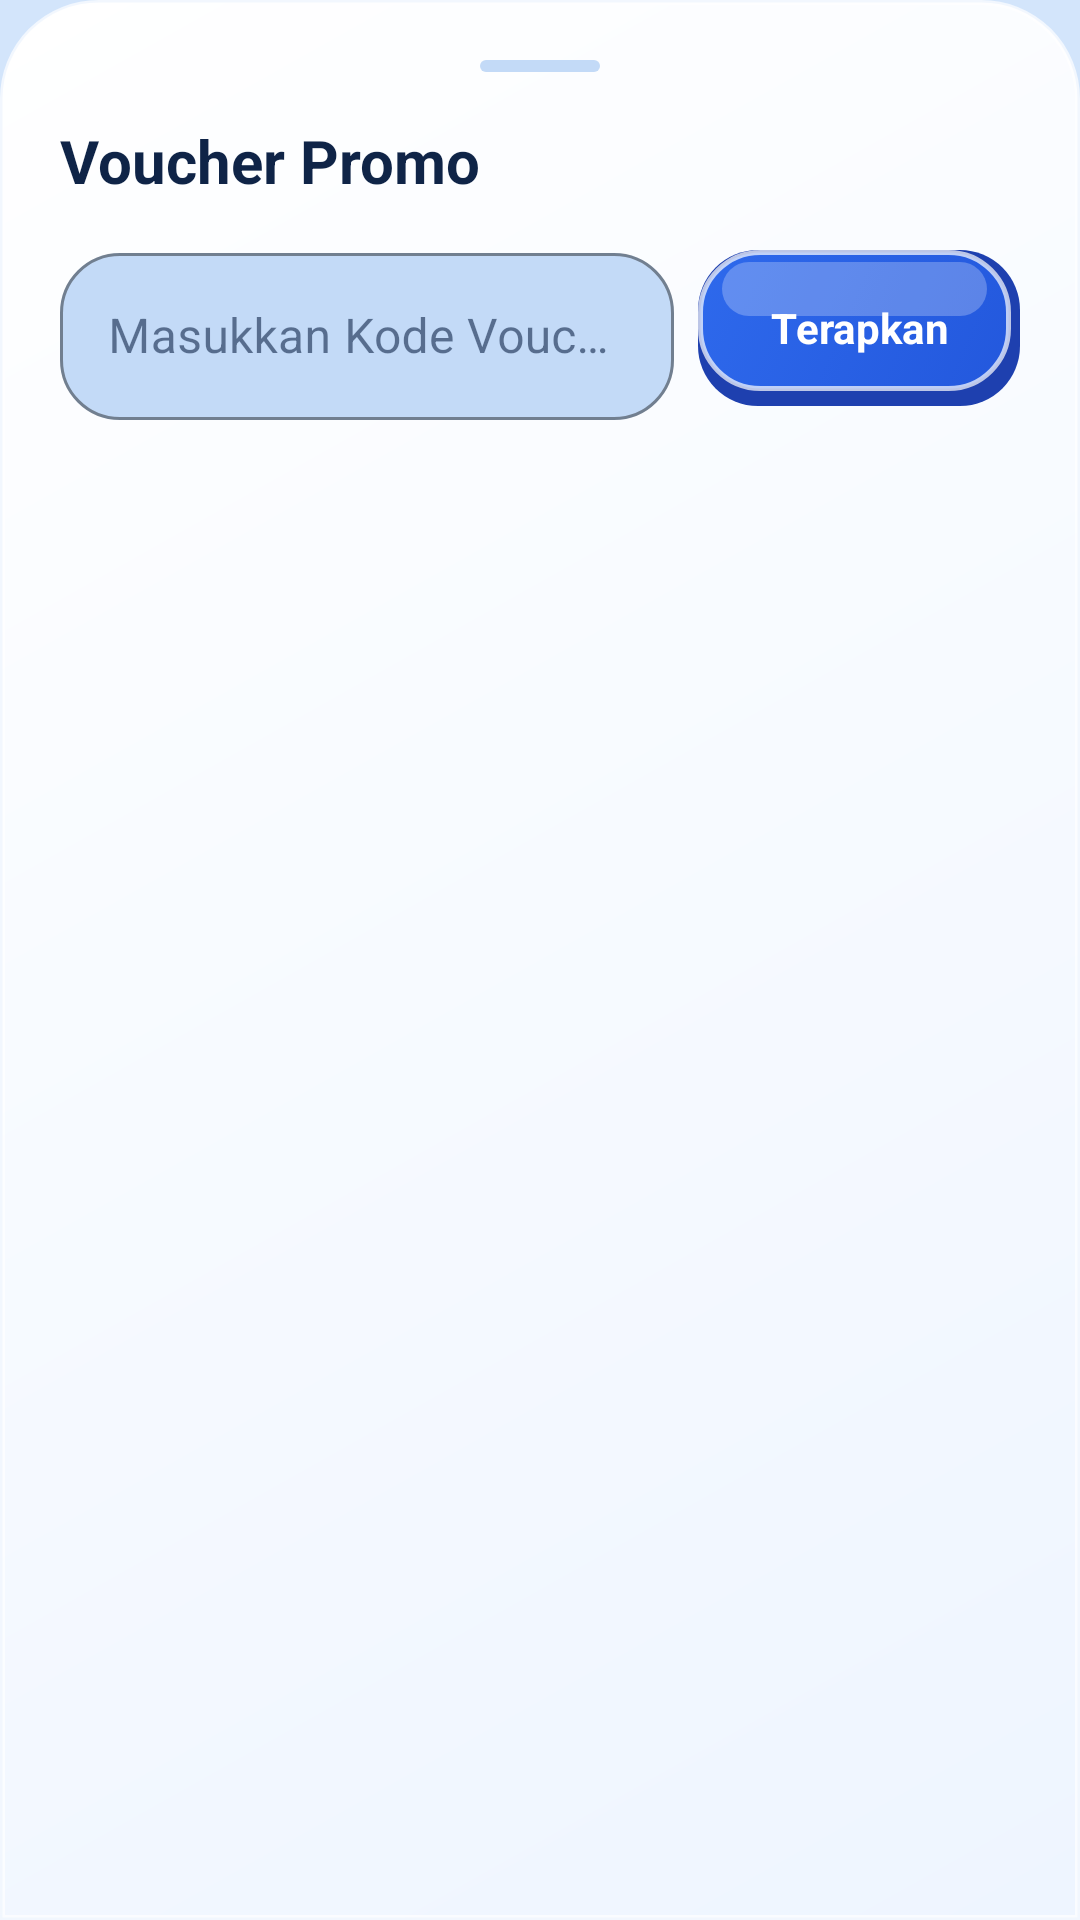

Here is an Android app screen rendered from its layout file. Give the layout XML and the strings, colors and styles it references.
<!-- AndroidManifest.xml: application theme Theme.Sepi -->
<!-- res/layout/dialog_voucher_picker_sheet.xml -->
<?xml version="1.0" encoding="utf-8"?>
<LinearLayout xmlns:android="http://schemas.android.com/apk/res/android"
    xmlns:app="http://schemas.android.com/apk/res-auto"
    xmlns:tools="http://schemas.android.com/tools"
    android:layout_width="match_parent"
    android:layout_height="wrap_content"
    android:background="@drawable/bg_clay_sheet"
    android:orientation="vertical"
    android:padding="@dimen/spacing_lg">

    
    <View
        android:layout_width="40dp"
        android:layout_height="4dp"
        android:layout_gravity="center_horizontal"
        android:layout_marginBottom="16dp"
        android:background="@drawable/bg_inset_pill" />

    <TextView
        style="@style/TextAppearance.Sepi.Title"
        android:layout_width="wrap_content"
        android:layout_height="wrap_content"
        android:text="@string/voucher_section_title" />

    
    <LinearLayout
        android:layout_width="match_parent"
        android:layout_height="wrap_content"
        android:layout_marginTop="@dimen/spacing_md"
        android:gravity="center_vertical">

        <com.google.android.material.textfield.TextInputLayout
            style="@style/Widget.MaterialComponents.TextInputLayout.OutlinedBox"
            android:layout_width="0dp"
            android:layout_height="wrap_content"
            android:layout_marginEnd="8dp"
            android:layout_weight="1"
            android:hint="Masukkan Kode Voucher"
            app:boxBackgroundColor="@color/sepi_sky_100"
            app:boxCornerRadiusBottomEnd="@dimen/radius_input"
            app:boxCornerRadiusBottomStart="@dimen/radius_input"
            app:boxCornerRadiusTopEnd="@dimen/radius_input"
            app:boxCornerRadiusTopStart="@dimen/radius_input"
            app:boxStrokeColor="@color/sepi_input_stroke">

            <com.google.android.material.textfield.TextInputEditText
                android:id="@+id/etVoucherCode"
                android:layout_width="match_parent"
                android:layout_height="wrap_content"
                android:inputType="textCapCharacters"
                android:textColor="@color/sepi_ink" />
        </com.google.android.material.textfield.TextInputLayout>

        <com.google.android.material.button.MaterialButton
            android:id="@+id/btnApplyCode"
            style="@style/Widget.Sepi.Button.Primary"
            android:layout_width="wrap_content"
            android:layout_height="wrap_content"
            android:text="@string/filter_apply" />
    </LinearLayout>

    <androidx.recyclerview.widget.RecyclerView
        android:id="@+id/rvVouchers"
        android:layout_width="match_parent"
        android:layout_height="wrap_content"
        android:layout_marginTop="@dimen/spacing_md"
        android:maxHeight="300dp"
        app:layoutManager="androidx.recyclerview.widget.LinearLayoutManager"
        tools:listitem="@layout/item_voucher_card" />

</LinearLayout>
<!-- res/layout/item_voucher_card.xml (included above) -->
<?xml version="1.0" encoding="utf-8"?>
<FrameLayout xmlns:android="http://schemas.android.com/apk/res/android"
    xmlns:app="http://schemas.android.com/apk/res-auto"
    xmlns:tools="http://schemas.android.com/tools"
    android:id="@+id/cardVoucher"
    android:layout_width="270dp"
    android:layout_height="wrap_content"
    android:layout_marginEnd="12dp"
    android:background="@drawable/bg_clay_blue_card">

    <LinearLayout
        android:layout_width="match_parent"
        android:layout_height="wrap_content"
        android:orientation="vertical"
        android:paddingHorizontal="16dp"
        android:paddingTop="16dp"
        android:paddingBottom="22dp">

        
        <LinearLayout
            android:layout_width="match_parent"
            android:layout_height="wrap_content"
            android:gravity="center_vertical"
            android:orientation="horizontal">

            <ImageView
                android:layout_width="22dp"
                android:layout_height="22dp"
                android:contentDescription="@null"
                android:src="@drawable/ic_voucher"
                app:tint="@color/white" />

            <TextView
                android:id="@+id/tvVoucherTitle"
                style="@style/TextAppearance.Sepi.Title"
                android:layout_width="0dp"
                android:layout_height="wrap_content"
                android:layout_marginStart="8dp"
                android:layout_weight="1"
                android:ellipsize="end"
                android:maxLines="1"
                android:textColor="@color/white"
                android:textSize="16sp"
                tools:text="Diskon 10%" />
        </LinearLayout>

        
        <TextView
            android:id="@+id/tvVoucherDesc"
            style="@style/TextAppearance.Sepi.Caption"
            android:layout_width="match_parent"
            android:layout_height="wrap_content"
            android:layout_marginTop="6dp"
            android:ellipsize="end"
            android:lineSpacingExtra="2dp"
            android:maxLines="2"
            android:textColor="#D3E5FB"
            android:textSize="12sp"
            tools:text="Maks. Rp25.000, min. belanja Rp100.000" />

        
        <LinearLayout
            android:layout_width="match_parent"
            android:layout_height="wrap_content"
            android:layout_marginTop="14dp"
            android:gravity="center_vertical"
            android:orientation="horizontal">

            
            <TextView
                android:id="@+id/tvVoucherCode"
                android:layout_width="0dp"
                android:layout_height="34dp"
                android:layout_weight="1"
                android:layout_marginEnd="10dp"
                android:background="@drawable/bg_voucher_dashed"
                android:gravity="center"
                android:paddingHorizontal="10dp"
                android:textColor="@color/white"
                android:textSize="12sp"
                android:textStyle="bold"
                android:fontFamily="@font/nunito_extrabold"
                tools:text="SEPIHEMAT" />

            
            <com.google.android.material.button.MaterialButton
                android:id="@+id/btnCopyCode"
                android:layout_width="wrap_content"
                android:layout_height="34dp"
                android:background="@drawable/bg_btn_copy_white"
                android:insetTop="0dp"
                android:insetBottom="0dp"
                android:minHeight="0dp"
                android:minWidth="64dp"
                android:paddingHorizontal="14dp"
                android:paddingVertical="0dp"
                android:text="Salin"
                android:textColor="@color/sepi_brand_500"
                android:textSize="12sp"
                android:textStyle="bold"
                android:fontFamily="@font/nunito_extrabold"
                app:backgroundTint="@null"
                app:elevation="0dp" />

        </LinearLayout>

    </LinearLayout>
</FrameLayout>
<!-- resources referenced by this layout -->
<resources>
  <color name="sepi_brand_500">#2358DD</color>
  <color name="sepi_ink">#0F2447</color>
  <color name="sepi_input_stroke">#4A73B8</color>
  <color name="sepi_sky_100">#C3DAF7</color>
  <color name="white">#FFFFFF</color>
  <dimen name="radius_input">20dp</dimen>
  <dimen name="spacing_lg">20dp</dimen>
  <dimen name="spacing_md">12dp</dimen>
  <!-- drawable bg_clay_sheet (drawable) -->
  <?xml version="1.0" encoding="utf-8"?>
  <shape xmlns:android="http://schemas.android.com/apk/res/android">
      <gradient
          android:angle="315"
          android:endColor="@color/sepi_clay_lo"
          android:startColor="@color/sepi_clay_hi"
          android:type="linear" />
      <corners
          android:topLeftRadius="32dp"
          android:topRightRadius="32dp" />
      <stroke
          android:width="1.5dp"
          android:color="@color/sepi_clay_rim" />
  </shape>
  <!-- drawable bg_inset_pill (drawable) -->
  <?xml version="1.0" encoding="utf-8"?>
  <shape xmlns:android="http://schemas.android.com/apk/res/android">
      <solid android:color="@color/sepi_sky_100" />
      <corners android:radius="24dp" />
  </shape>
  <!-- drawable bg_voucher_dashed (drawable) -->
  <?xml version="1.0" encoding="utf-8"?>
  <shape xmlns:android="http://schemas.android.com/apk/res/android"
      android:shape="rectangle">
      <corners android:radius="16dp" />
      <solid android:color="#2358DD" />
      <stroke
          android:width="1.5dp"
          android:color="#FFFFFF"
          android:dashWidth="4dp"
          android:dashGap="3dp" />
  </shape>
  <string name="filter_apply">Terapkan</string>
  <string name="voucher_section_title">Voucher Promo</string>
  <style name="TextAppearance.Sepi.Caption" parent="TextAppearance.Material3.BodySmall">
          <item name="android:textColor">@color/sepi_ink_soft</item>
          <item name="android:textSize">@dimen/text_xs</item>
          <item name="fontFamily">@font/nunito_semibold</item>
      </style>
  <style name="TextAppearance.Sepi.Title" parent="TextAppearance.Material3.TitleLarge">
          <item name="android:textColor">@color/sepi_ink</item>
          <item name="android:textSize">@dimen/text_xl</item>
          <item name="android:textStyle">bold</item>
          <item name="fontFamily">@font/nunito_extrabold</item>
      </style>
  <color name="sepi_clay_lo">#EEF5FF</color>
  <color name="sepi_clay_hi">#FFFFFF</color>
  <color name="sepi_clay_rim">#B3FFFFFF</color>
  <color name="sepi_ink_soft">#435878</color>
  <dimen name="text_xs">12sp</dimen>
  <dimen name="text_xl">20sp</dimen>
  <dimen name="button_height">52dp</dimen>
  <dimen name="text_base">14sp</dimen>
  <color name="sepi_amber_400">#FBBF24</color>
  <color name="sepi_sky_50">#D3E5FB</color>
  <color name="sepi_clay_card">#FAFCFF</color>
  <color name="transparent">#00000000</color>
  <style name="Theme.Sepi.BottomSheetDialog" parent="ThemeOverlay.Material3.BottomSheetDialog">
          <item name="bottomSheetStyle">@style/Widget.Sepi.BottomSheet.Modal</item>
          <item name="android:windowIsFloating">false</item>
          <item name="android:navigationBarColor">@color/transparent</item>
          <item name="android:statusBarColor">@color/transparent</item>
      </style>
  <style name="Widget.Sepi.BottomSheet.Modal" parent="Widget.Material3.BottomSheet.Modal">
          <item name="backgroundTint">@color/transparent</item>
          <item name="android:background">@color/transparent</item>
          <item name="android:elevation">0dp</item>
      </style>
</resources>
